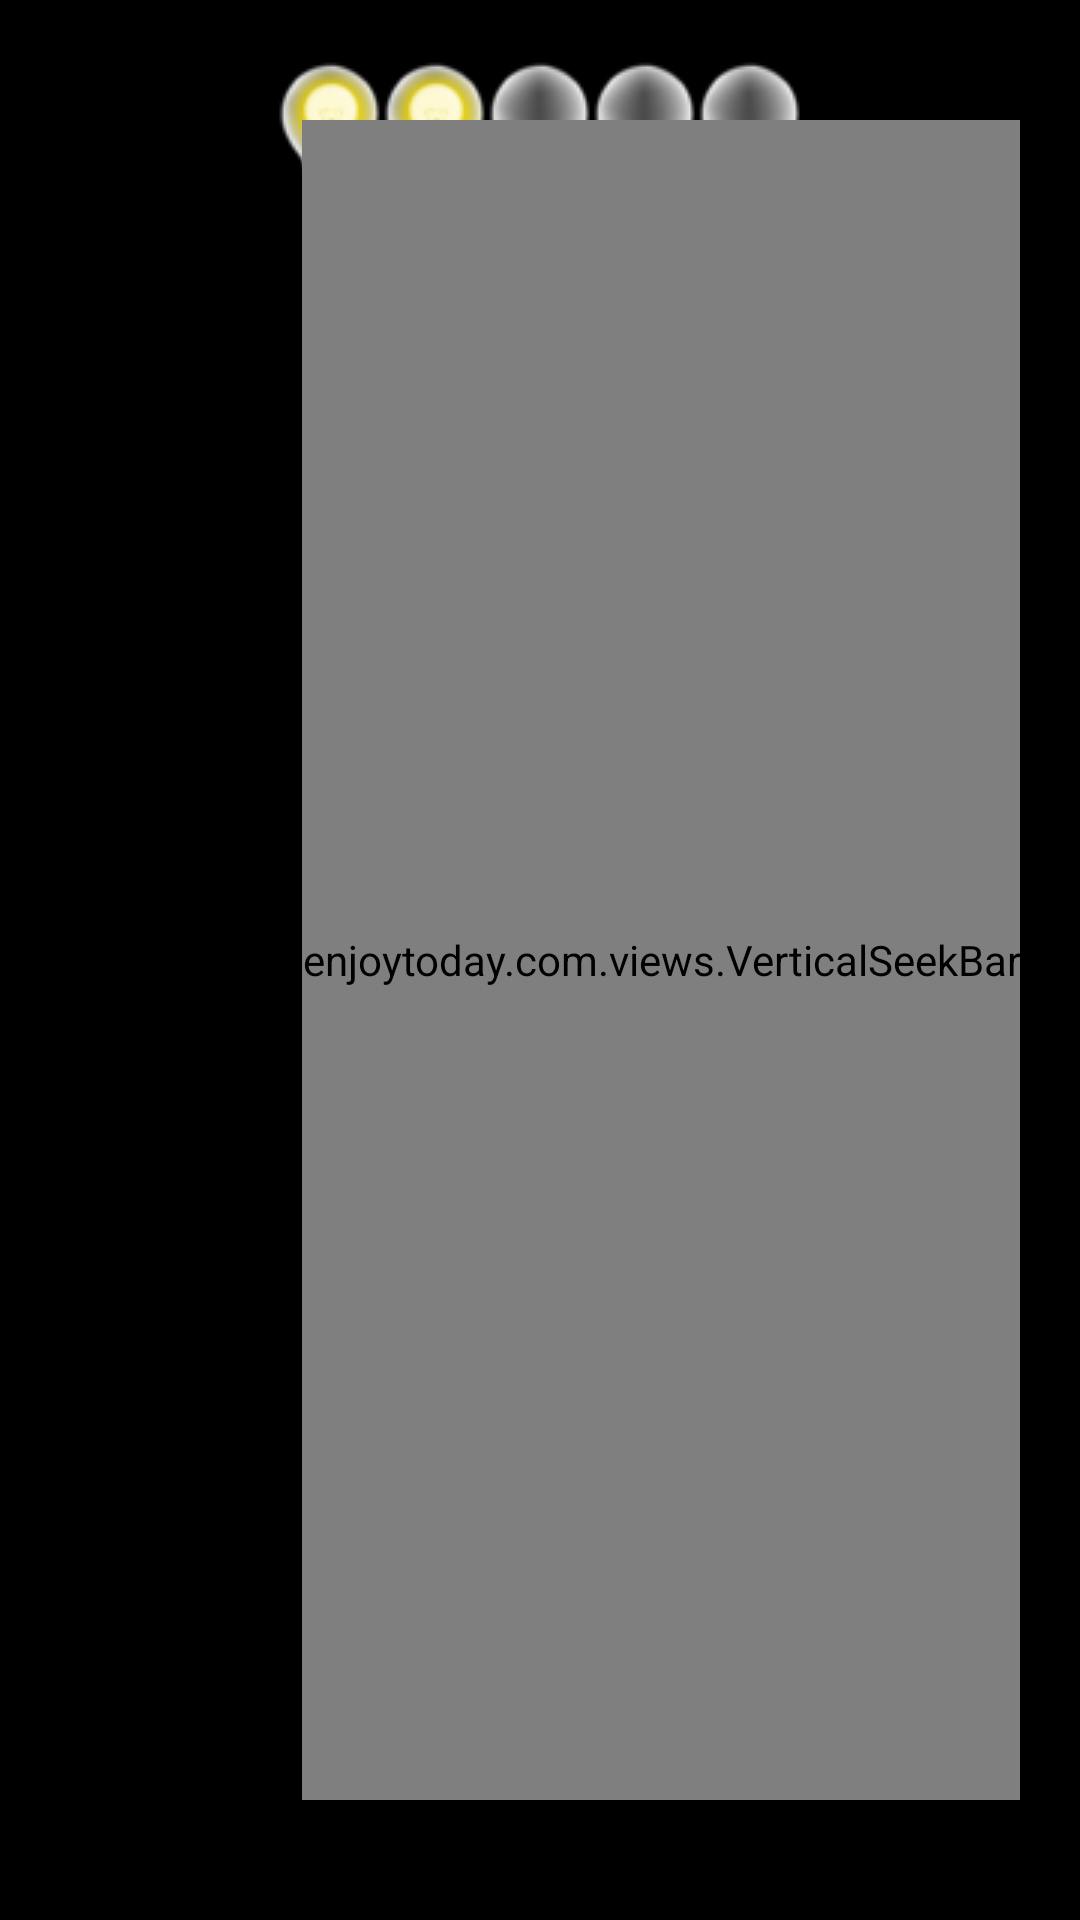

Android layout source for this screen:
<!-- AndroidManifest.xml: application theme AppTheme -->
<!-- res/layout/screen_light.xml -->
<?xml version="1.0" encoding="utf-8"?>
<RelativeLayout xmlns:android="http://schemas.android.com/apk/res/android"
    android:id="@+id/root_layout"
    android:layout_width="match_parent"
    android:layout_height="match_parent">


    <RelativeLayout
        android:id="@+id/relative"
        android:orientation="vertical"
        android:layout_width="match_parent"
        android:layout_height="match_parent">



    </RelativeLayout>

    <RatingBar
        android:layout_marginTop="20dip"
        android:layout_centerHorizontal="true"
        android:progressDrawable="@drawable/custom_ratingbar"
        android:id="@+id/RatingBar01"
        android:layout_width="wrap_content"
        android:layout_height="50dip"
        android:max="5"
        android:rating="2"
        >
    </RatingBar>


    <enjoytoday.com.views.VerticalSeekBar
        android:layout_alignParentRight="true"
        android:id="@+id/light_vertical_seek"
        android:max="255"
        android:layout_marginRight="20dip"
        android:progress="30"
        android:maxHeight="2dp"
        android:layout_marginTop="40dip"
        android:layout_marginBottom="40dip"
        android:minHeight="2dp"
        android:progressDrawable="@drawable/layer_progress"
        android:thumb="@drawable/shape_circle"
        android:layout_width="wrap_content"
        android:layout_height="match_parent" />


</RelativeLayout>
<!-- resources referenced by this layout -->
<resources>
  <!-- drawable custom_ratingbar (drawable) -->
  <?xml version="1.0" encoding="utf-8"?>
  <layer-list xmlns:android="http://schemas.android.com/apk/res/android">
  
      <item
          android:id="@android:id/background"
          android:drawable="@drawable/lamb_dark" />
      
      <item
          android:id="@android:id/secondaryProgress"
          android:drawable="@drawable/lamb_light" />
      
      <item
          android:id="@android:id/progress"
          android:drawable="@drawable/lamb_light" />
  
  </layer-list>
  <style name="AppTheme" parent="android:style/Theme.Black.NoTitleBar.Fullscreen">
          <item name="android:windowIsTranslucent">true</item>
      </style>
  <!-- drawable lamb_dark: png bitmap (drawable, 3647 bytes) -->
  <!-- drawable lamb_light: png bitmap (drawable, 2603 bytes) -->
</resources>
